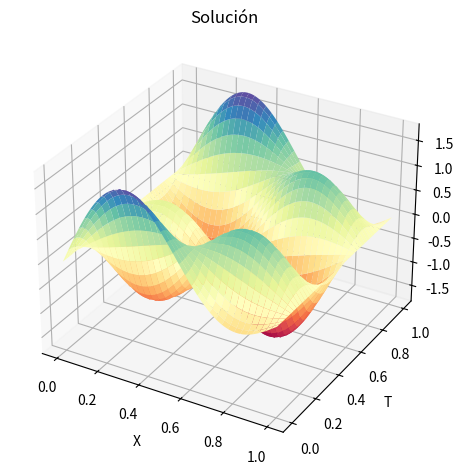
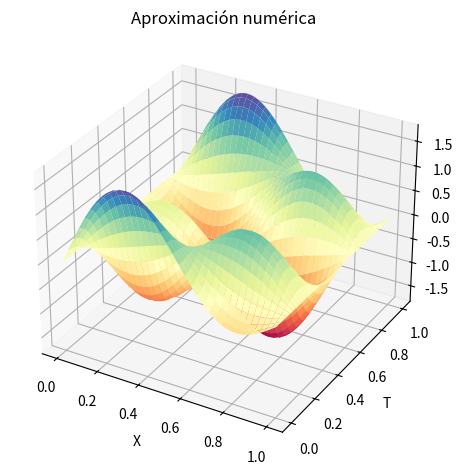
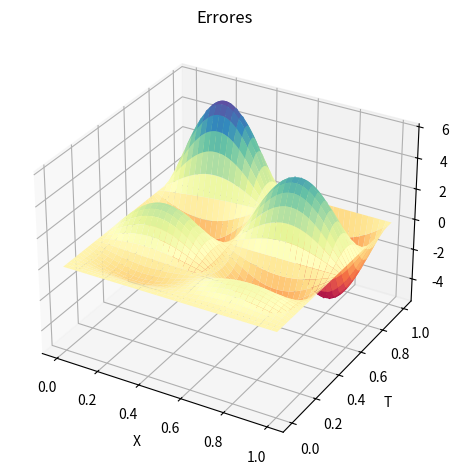

Python code for these plots, in order:
import numpy as np
import matplotlib.pyplot as plt

def ec_onda(f, g, t_0, t_f, x_0, x_f, n, m, c):

    delta_t = (t_f - t_0)/(m-1)
    delta_x = (x_f - x_0)/(n-1)

    u = np.zeros((n, m))
    r = c * delta_t / delta_x

    if r > 1:
        print('No va a converger :(')
        return np.zeros(n), np.zeros(m), u

    t = t_0 + delta_t * np.arange(m)
    x = x_0 + delta_x * np.arange(n)

    u[1:-1, 0] = f(x[1:-1])
    aprox_f2 = f(x[2:])-2*f(x[1:-1])+f(x[:-2])
    u[1:-1, 1] = f(x[1:-1]) + g(x[1:-1]) * delta_t + aprox_f2 * r**2/2

    for j in range(2, m):
        u[1:-1, j] = 2 * (1 - r**2) * u[1:-1, j-1] + r**2 * (u[2:, j-1] + u[:-2, j-1]) - u[1:-1, j-2]

    return x, t, u

def plot_helper(X, T, Z, title):
    fig = plt.figure()
    ax = fig.add_subplot(111, projection='3d')

    ax.plot_surface(X, T, Z, cmap='Spectral')
    ax.set_xlabel('X')
    ax.set_ylabel('T')
    ax.set_title(title)
    ax.grid()
    fig.tight_layout()

    return fig, ax

def test():
    f = lambda x: np.sin(np.pi*x) + np.sin(2*np.pi*x)
    g = lambda x: np.zeros(x.size)

    x_0, x_f = 0, 1
    t_0, t_f = 0, 1
    c, n, m = 2, 109, 221

    x, t, u = ec_onda(f, g, t_0, t_f, x_0, x_f, n, m, c)

    newx = x.reshape(-1, 1)
    newt = t.reshape(1, -1)
    ua = np.sin(np.pi * newx).dot(np.cos(2 * np.pi * newt)) + np.sin(2 * np.pi * newx).dot(np.cos(4 * np.pi * newt))

    X, T = np.meshgrid(x, t)

    print('Error absoluto máximo:', np.abs(ua - u).max())
    fig1, ax1 = plot_helper(X, T, ua.T, title = 'Solución')
    fig2, ax2 = plot_helper(X, T, u.T, title = 'Aproximación numérica')
    fig3, ax3 = plot_helper(X, T, ua.T - u.T, title = 'Errores')

    plt.show()

if __name__ == '__main__':
    test()
